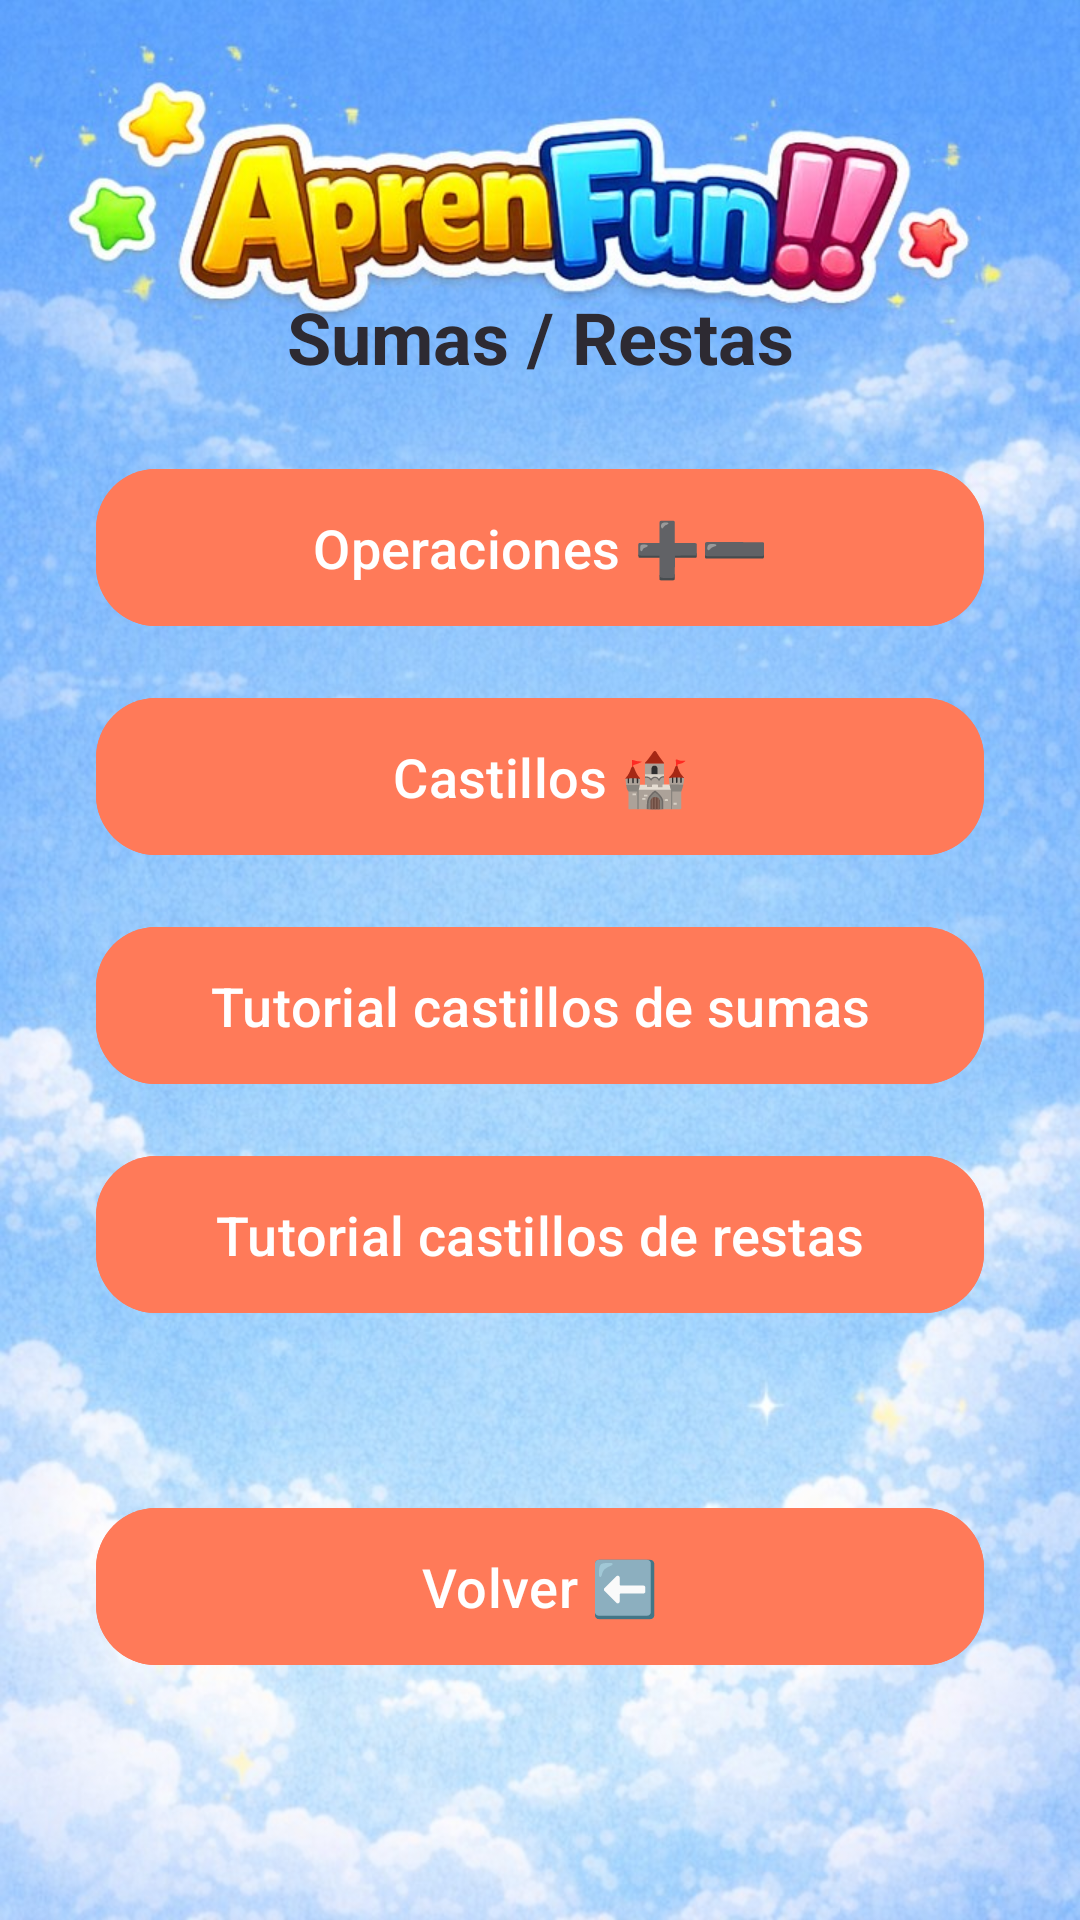

Write the Android layout XML for this screen, with the resource values it uses.
<!-- AndroidManifest.xml: application theme Theme.AprendemosLaVida -->
<!-- res/layout/activity_add_sub_math_mode.xml -->
<?xml version="1.0" encoding="utf-8"?>
<androidx.constraintlayout.widget.ConstraintLayout xmlns:android="http://schemas.android.com/apk/res/android"
    xmlns:app="http://schemas.android.com/apk/res-auto"
    android:layout_width="match_parent"
    android:layout_height="match_parent"
    android:background="@drawable/fondo">

    <androidx.constraintlayout.widget.Guideline
        android:id="@+id/logoSafeTop"
        android:layout_width="wrap_content"
        android:layout_height="wrap_content"
        android:orientation="horizontal"
        app:layout_constraintGuide_percent="0.15" />

    <TextView
        android:id="@+id/titleText"
        android:layout_width="0dp"
        android:layout_height="wrap_content"
        android:layout_marginHorizontal="24dp"
        android:gravity="center"
        android:text="@string/math_add_sub_mode_title"
        android:textColor="@color/text_primary"
        android:textSize="24sp"
        android:textStyle="bold"
        app:layout_constraintEnd_toEndOf="parent"
        app:layout_constraintStart_toStartOf="parent"
        app:layout_constraintTop_toTopOf="@+id/logoSafeTop" />

    <com.google.android.material.button.MaterialButton
        android:id="@+id/operationsButton"
        style="@style/Widget.Aprendemos.Button"
        android:layout_width="0dp"
        android:layout_height="wrap_content"
        android:layout_marginHorizontal="32dp"
        android:layout_marginTop="24dp"
        android:text="@string/math_add_sub_mode_operations"
        app:layout_constraintEnd_toEndOf="parent"
        app:layout_constraintStart_toStartOf="parent"
        app:layout_constraintTop_toBottomOf="@id/titleText" />

    <com.google.android.material.button.MaterialButton
        android:id="@+id/castlesButton"
        style="@style/Widget.Aprendemos.Button"
        android:layout_width="0dp"
        android:layout_height="wrap_content"
        android:layout_marginHorizontal="32dp"
        android:layout_marginTop="16dp"
        android:text="@string/math_add_sub_mode_castles"
        app:layout_constraintEnd_toEndOf="parent"
        app:layout_constraintStart_toStartOf="parent"
        app:layout_constraintTop_toBottomOf="@id/operationsButton" />

    <com.google.android.material.button.MaterialButton
        android:id="@+id/castlesTutorialSumButton"
        style="@style/Widget.Aprendemos.Button"
        android:layout_width="0dp"
        android:layout_height="wrap_content"
        android:layout_marginHorizontal="32dp"
        android:layout_marginTop="16dp"
        android:text="@string/castles_tutorial_sums_button"
        app:layout_constraintEnd_toEndOf="parent"
        app:layout_constraintStart_toStartOf="parent"
        app:layout_constraintTop_toBottomOf="@id/castlesButton" />

    <com.google.android.material.button.MaterialButton
        android:id="@+id/castlesTutorialSubButton"
        style="@style/Widget.Aprendemos.Button"
        android:layout_width="0dp"
        android:layout_height="wrap_content"
        android:layout_marginHorizontal="32dp"
        android:layout_marginTop="16dp"
        android:text="@string/castles_tutorial_subtractions_button"
        app:layout_constraintEnd_toEndOf="parent"
        app:layout_constraintStart_toStartOf="parent"
        app:layout_constraintTop_toBottomOf="@id/castlesTutorialSumButton" />

    <com.google.android.material.button.MaterialButton
        android:id="@+id/backButton"
        style="@style/Widget.Aprendemos.Button"
        android:layout_width="0dp"
        android:layout_height="wrap_content"
        android:layout_marginHorizontal="32dp"
        android:layout_marginBottom="24dp"
        android:text="@string/back_button"
        app:layout_constraintBottom_toBottomOf="parent"
        app:layout_constraintEnd_toEndOf="parent"
        app:layout_constraintStart_toStartOf="parent"
        app:layout_constraintTop_toBottomOf="@id/castlesTutorialSubButton" />

</androidx.constraintlayout.widget.ConstraintLayout>
<!-- resources referenced by this layout -->
<resources>
  <color name="text_primary">#2D2A32</color>
  <!-- drawable fondo: jpg bitmap (drawable, 174541 bytes) -->
  <string name="back_button">Volver ⬅️</string>
  <string name="castles_tutorial_subtractions_button">Tutorial castillos de restas</string>
  <string name="castles_tutorial_sums_button">Tutorial castillos de sumas</string>
  <string name="math_add_sub_mode_castles">Castillos 🏰</string>
  <string name="math_add_sub_mode_operations">Operaciones ➕➖</string>
  <string name="math_add_sub_mode_title">Sumas / Restas</string>
  <style name="Widget.Aprendemos.Button" parent="Widget.Material3.Button">
          <item name="android:backgroundTint">@color/primary</item>
          <item name="android:textColor">@color/white</item>
          <item name="cornerRadius">20dp</item>
          <item name="android:paddingTop">14dp</item>
          <item name="android:paddingBottom">14dp</item>
          <item name="android:textAllCaps">false</item>
          <item name="android:textSize">18sp</item>
      </style>
  <style name="Theme.AprendemosLaVida" parent="Theme.Material3.Light.NoActionBar">
          <item name="colorPrimary">@color/primary</item>
          <item name="colorSecondary">@color/accent</item>
          <item name="android:statusBarColor">@color/primary_dark</item>
          <item name="android:windowBackground">@drawable/bg_gradient</item>
          <item name="alertDialogTheme">@style/ThemeOverlay.Aprendemos.AlertDialog</item>
      </style>
  <color name="primary">#FF7A59</color>
  <color name="white">#FFFFFF</color>
  <color name="accent">#FFB703</color>
  <color name="primary_dark">#E45C3D</color>
  <!-- drawable bg_gradient (drawable) -->
  <?xml version="1.0" encoding="utf-8"?>
  <shape xmlns:android="http://schemas.android.com/apk/res/android" android:shape="rectangle">
      <gradient
          android:startColor="@color/background_start"
          android:endColor="@color/background_end"
          android:angle="270" />
  </shape>
  <style name="ThemeOverlay.Aprendemos.AlertDialog" parent="ThemeOverlay.AppCompat.Dialog.Alert">
          <item name="android:windowBackground">@drawable/bg_dialog_round</item>
          <item name="android:textColorPrimary">@color/text_primary</item>
          <item name="android:textColorSecondary">@color/text_secondary</item>
          <item name="buttonBarPositiveButtonStyle">@style/Widget.Aprendemos.DialogButton.Positive</item>
          <item name="buttonBarNegativeButtonStyle">@style/Widget.Aprendemos.DialogButton.Negative</item>
      </style>
  <color name="background_start">#FFE6F0</color>
  <color name="background_end">#E6F7FF</color>
  <!-- drawable bg_dialog_round (drawable) -->
  <?xml version="1.0" encoding="utf-8"?>
  <shape xmlns:android="http://schemas.android.com/apk/res/android"
      android:shape="rectangle">
      <solid android:color="@color/surface" />
      <stroke
          android:width="2dp"
          android:color="@color/primary" />
      <corners android:radius="24dp" />
      <padding
          android:left="20dp"
          android:top="16dp"
          android:right="20dp"
          android:bottom="16dp" />
  </shape>
  <color name="text_secondary">#4A4A4A</color>
  <style name="Widget.Aprendemos.DialogButton.Positive" parent="Widget.AppCompat.Button.ButtonBar.AlertDialog">
          <item name="android:textColor">@color/primary</item>
      </style>
  <style name="Widget.Aprendemos.DialogButton.Negative" parent="Widget.AppCompat.Button.ButtonBar.AlertDialog">
          <item name="android:textColor">@color/accent</item>
      </style>
  <color name="surface">#FFF3E6</color>
</resources>
